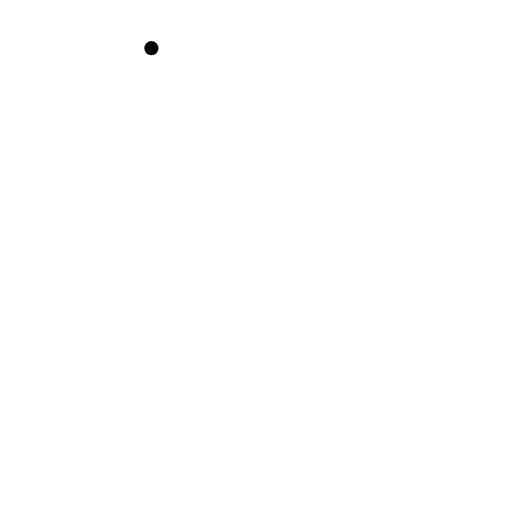
t = 0.00 s
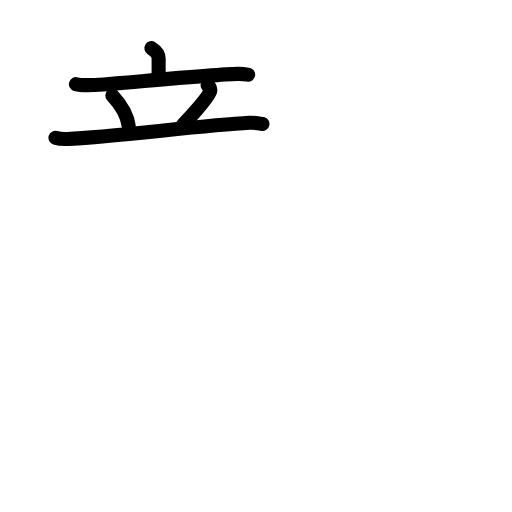
t = 4.42 s
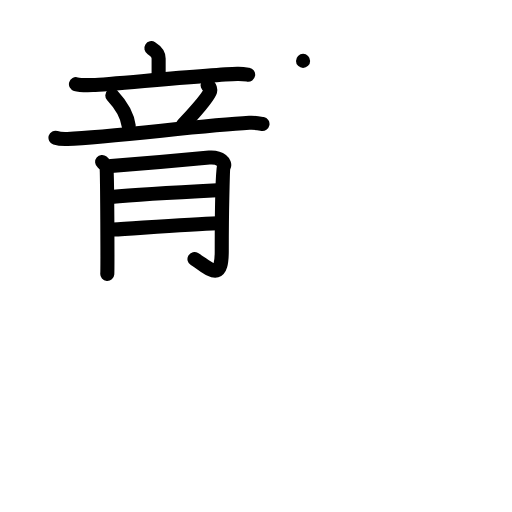
t = 9.00 s
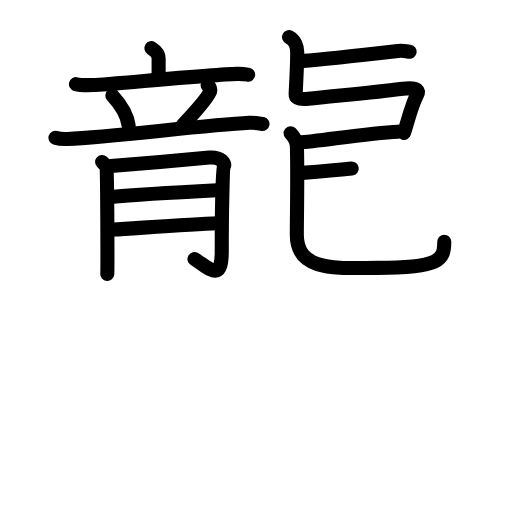
t = 13.25 s
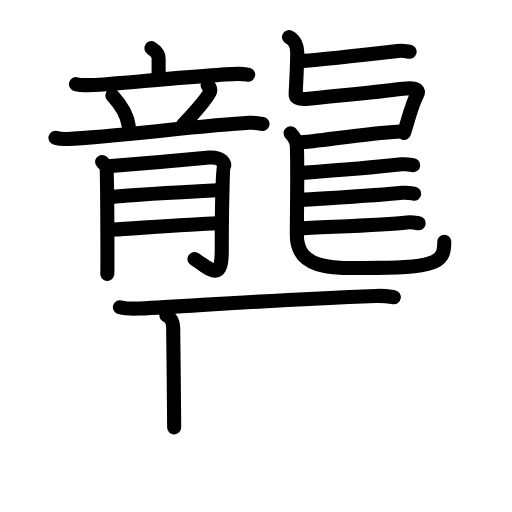
t = 17.63 s
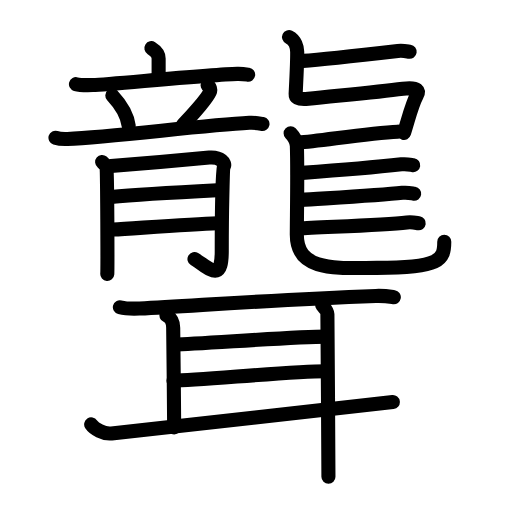
t = 22.00 s

The animated SVG that drew these frames (rendered in a browser with its animation timeline set to each time). Animation: 70 SMIL elements (animate=70); one cycle of 22.00 s.

<?xml version="1.0" encoding="UTF-8"?>
<!--
AniKanjiVG is licensed by CC-BY-SA Paul C. Sommerhoff (https://bitbucket.org/sommerhoff/anikanjivg).
AniKanjiVG uses KanjiVG which is licensed by CC-BY-SA Ulrich Apel (http://kanjivg.tagaini.net).
See also http://creativecommons.org/licenses/by-sa/3.0/
-->
<svg xmlns:kvg='http://kanjivg.tagaini.net' xmlns='http://www.w3.org/2000/svg' width='109' height='109' viewBox='0 0 109 109' style='fill:none;stroke:#000000;stroke-width:3;stroke-linecap:round;stroke-linejoin:round;' id="kvg:kanji_0807e"><g id="kvg:0807e" kvg:element="聾"><g id="kvg:0807e-g1" kvg:element="龍" kvg:position="top" kvg:radical="nelson"><g id="kvg:0807e-g2" kvg:position="left"><g id="kvg:0807e-g3" kvg:element="立" kvg:position="top"><g id="kvg:0807e-g4" kvg:element="亠" kvg:position="top"><path id="kvg:0807e-s1" kvg:type="㇑a" d="M32.23,10.25c0.61,0.38,1.54,1.22,1.54,2.18c0,1.32,0,2.09,0,4.18"><animate attributeName="d" begin="0.0s" dur="0.5s" from="M32.23,10.25C32.23,10.25,32.23,10.25,32.23,10.25" to="M32.23,10.25c0.61,0.38,1.54,1.22,1.54,2.18" />
<animate attributeName="d" begin="0.5s" dur="0.5s" from="M32.23,10.25c0.61,0.38,1.54,1.22,1.54,2.18c0,0,0,0,0,0,0" to="M32.23,10.25c0.61,0.38,1.54,1.22,1.54,2.18c0,1.32,0,2.09,0,4.18" />
</path>
<path id="kvg:0807e-s2" kvg:type="㇐" d="M16.17,17.92c0.66,0.19,2.95,0.21,3.61,0.19c3.75-0.16,25.07-2.25,30.73-2.38c1.11-0.03,1.77,0.09,2.32,0.18"><animate attributeName="d" begin="1.0s" dur="0.3333333333333333s" from="M16.17,17.92C16.17,17.92,16.17,17.92,16.17,17.92" to="M16.17,17.92c0.66,0.19,2.95,0.21,3.61,0.19" />
<animate attributeName="d" begin="1.3333333333333333s" dur="0.3333333333333333s" from="M16.17,17.92c0.66,0.19,2.95,0.21,3.61,0.19c0,0,0,0,0,0,0" to="M16.17,17.92c0.66,0.19,2.95,0.21,3.61,0.19c3.75-0.16,25.07-2.25,30.73-2.38" />
<animate attributeName="d" begin="1.6666666666666665s" dur="0.3333333333333333s" from="M16.17,17.92c0.66,0.19,2.95,0.21,3.61,0.19c3.75-0.16,25.07-2.25,30.73-2.38c0,0,0,0,0,0,0" to="M16.17,17.92c0.66,0.19,2.95,0.21,3.61,0.19c3.75-0.16,25.07-2.25,30.73-2.38c1.11-0.03,1.77,0.09,2.32,0.18" />
<animate attributeName="d" begin="0s" dur="1.0s" from="M-100,-100" to="M-100,-100" />
</path>
</g>
<g id="kvg:0807e-g5" kvg:position="bottom"><path id="kvg:0807e-s3" kvg:type="㇔" d="M23.91,20.32c2.26,2.42,3.29,4.91,3.49,6.5"><animate attributeName="d" begin="2.0s" dur="1.0s" from="M23.91,20.32C23.91,20.32,23.91,20.32,23.91,20.32" to="M23.91,20.32c2.26,2.42,3.29,4.91,3.49,6.5" />
<animate attributeName="d" begin="0s" dur="2.0s" from="M-100,-100" to="M-100,-100" />
</path>
<path id="kvg:0807e-s4" kvg:type="㇒" d="M44.21,18.14c0.53,0.27,0.59,1.02,0.53,1.24c-0.42,1.54-4.82,6.13-5.88,7.31"><animate attributeName="d" begin="3.0s" dur="0.5s" from="M44.21,18.14C44.21,18.14,44.21,18.14,44.21,18.14" to="M44.21,18.14c0.53,0.27,0.59,1.02,0.53,1.24" />
<animate attributeName="d" begin="3.5s" dur="0.5s" from="M44.21,18.14c0.53,0.27,0.59,1.02,0.53,1.24c0,0,0,0,0,0,0" to="M44.21,18.14c0.53,0.27,0.59,1.02,0.53,1.24c-0.42,1.54-4.82,6.13-5.88,7.31" />
<animate attributeName="d" begin="0s" dur="3.0s" from="M-100,-100" to="M-100,-100" />
</path>
<path id="kvg:0807e-s5" kvg:type="㇐" d="M11.81,29.32c0.8,0.26,1.73,0.29,2.53,0.26c9.5-0.38,28.66-2.9,38.74-3.43c1.33-0.07,2.13,0.12,2.8,0.25"><animate attributeName="d" begin="4.0s" dur="0.3333333333333333s" from="M11.81,29.32C11.81,29.32,11.81,29.32,11.81,29.32" to="M11.81,29.32c0.8,0.26,1.73,0.29,2.53,0.26" />
<animate attributeName="d" begin="4.333333333333333s" dur="0.3333333333333333s" from="M11.81,29.32c0.8,0.26,1.73,0.29,2.53,0.26c0,0,0,0,0,0,0" to="M11.81,29.32c0.8,0.26,1.73,0.29,2.53,0.26c9.5-0.38,28.66-2.9,38.74-3.43" />
<animate attributeName="d" begin="4.666666666666667s" dur="0.3333333333333333s" from="M11.81,29.32c0.8,0.26,1.73,0.29,2.53,0.26c9.5-0.38,28.66-2.9,38.74-3.43c0,0,0,0,0,0,0" to="M11.81,29.32c0.8,0.26,1.73,0.29,2.53,0.26c9.5-0.38,28.66-2.9,38.74-3.43c1.33-0.07,2.13,0.12,2.8,0.25" />
<animate attributeName="d" begin="0s" dur="4.0s" from="M-100,-100" to="M-100,-100" />
</path>
</g>
</g>
<g id="kvg:0807e-g6" kvg:element="月" kvg:position="bottom"><path id="kvg:0807e-s6" kvg:type="㇒" d="M21.75,34.48c0.47,0.38,0.78,0.77,0.94,1.15c0.15,0.38,0.22,21.83,0.15,22.69"><animate attributeName="d" begin="5.0s" dur="0.5s" from="M21.75,34.48C21.75,34.48,21.75,34.48,21.75,34.48" to="M21.75,34.48c0.47,0.38,0.78,0.77,0.94,1.15" />
<animate attributeName="d" begin="5.5s" dur="0.5s" from="M21.75,34.48c0.47,0.38,0.78,0.77,0.94,1.15c0,0,0,0,0,0,0" to="M21.75,34.48c0.47,0.38,0.78,0.77,0.94,1.15c0.15,0.38,0.22,21.83,0.15,22.69" />
<animate attributeName="d" begin="0s" dur="5.0s" from="M-100,-100" to="M-100,-100" />
</path>
<path id="kvg:0807e-s7" kvg:type="㇕" d="M23.62,35.36c1.87-0.1,19.55-1.71,20.94-1.82c2.5-0.19,3.43,1.24,3.12,1.82c-0.3,0.55-0.47,10.27-0.47,18.02c0,6.87-2.38,3.86-5.81,1.78"><animate attributeName="d" begin="6.0s" dur="0.25s" from="M23.62,35.36C23.62,35.36,23.62,35.36,23.62,35.36" to="M23.62,35.36c1.87-0.1,19.55-1.71,20.94-1.82" />
<animate attributeName="d" begin="6.25s" dur="0.25s" from="M23.62,35.36c1.87-0.1,19.55-1.71,20.94-1.82c0,0,0,0,0,0,0" to="M23.62,35.36c1.87-0.1,19.55-1.71,20.94-1.82c2.5-0.19,3.43,1.24,3.12,1.82" />
<animate attributeName="d" begin="6.5s" dur="0.25s" from="M23.62,35.36c1.87-0.1,19.55-1.71,20.94-1.82c2.5-0.19,3.43,1.24,3.12,1.82c0,0,0,0,0,0,0" to="M23.62,35.36c1.87-0.1,19.55-1.71,20.94-1.82c2.5-0.19,3.43,1.24,3.12,1.82c-0.3,0.55-0.47,10.27-0.47,18.02" />
<animate attributeName="d" begin="6.75s" dur="0.25s" from="M23.62,35.36c1.87-0.1,19.55-1.71,20.94-1.82c2.5-0.19,3.43,1.24,3.12,1.82c-0.3,0.55-0.47,10.27-0.47,18.02c0,0,0,0,0,0,0" to="M23.62,35.36c1.87-0.1,19.55-1.71,20.94-1.82c2.5-0.19,3.43,1.24,3.12,1.82c-0.3,0.55-0.47,10.27-0.47,18.02c0,6.87-2.38,3.86-5.81,1.78" />
<animate attributeName="d" begin="0s" dur="6.0s" from="M-100,-100" to="M-100,-100" />
</path>
<path id="kvg:0807e-s8" kvg:type="㇐" d="M23.62,41.92c6.4-0.57,17.35-1.13,22.97-1.42"><animate attributeName="d" begin="7.0s" dur="1.0s" from="M23.62,41.92C23.62,41.92,23.62,41.92,23.62,41.92" to="M23.62,41.92c6.4-0.57,17.35-1.13,22.97-1.42" />
<animate attributeName="d" begin="0s" dur="7.0s" from="M-100,-100" to="M-100,-100" />
</path>
<path id="kvg:0807e-s9" kvg:type="㇐" d="M24.09,48.87c4.99-0.29,16.42-1.15,22.19-1.34"><animate attributeName="d" begin="8.0s" dur="1.0s" from="M24.09,48.87C24.09,48.87,24.09,48.87,24.09,48.87" to="M24.09,48.87c4.99-0.29,16.42-1.15,22.19-1.34" />
<animate attributeName="d" begin="0s" dur="8.0s" from="M-100,-100" to="M-100,-100" />
</path>
</g>
</g>
<g id="kvg:0807e-g7" kvg:position="right"><path id="kvg:0807e-s10" kvg:type="㇐" d="M64.52,12.96c4.59-0.32,14.98-1.52,20.17-2.12c1.18-0.13,1.92,0.09,2.52,0.18"><animate attributeName="d" begin="9.0s" dur="0.5s" from="M64.52,12.96C64.52,12.96,64.52,12.96,64.52,12.96" to="M64.52,12.96c4.59-0.32,14.98-1.52,20.17-2.12" />
<animate attributeName="d" begin="9.5s" dur="0.5s" from="M64.52,12.96c4.59-0.32,14.98-1.52,20.17-2.12c0,0,0,0,0,0,0" to="M64.52,12.96c4.59-0.32,14.98-1.52,20.17-2.12c1.18-0.13,1.92,0.09,2.52,0.18" />
<animate attributeName="d" begin="0s" dur="9.0s" from="M-100,-100" to="M-100,-100" />
</path>
<path id="kvg:0807e-s11" kvg:type="㇅" d="M61.53,7.89c1.34,0.65,1.72,2.22,1.74,3.13c0.04,1.91-0.2,6.36-0.33,8.99c-0.03,0.57,0.27,1.27,2.71,1c5.38-0.59,14.21-1.35,20.14-2.13c3.35-0.44,3.45,0.49,2.92,1.48c-1.02,1.89-1.66,4.64-2.7,7.95"><animate attributeName="d" begin="10.0s" dur="0.16666666666666666s" from="M61.53,7.89C61.53,7.89,61.53,7.89,61.53,7.89" to="M61.53,7.89c1.34,0.65,1.72,2.22,1.74,3.13" />
<animate attributeName="d" begin="10.166666666666666s" dur="0.16666666666666666s" from="M61.53,7.89c1.34,0.65,1.72,2.22,1.74,3.13c0,0,0,0,0,0,0" to="M61.53,7.89c1.34,0.65,1.72,2.22,1.74,3.13c0.04,1.91-0.2,6.36-0.33,8.99" />
<animate attributeName="d" begin="10.333333333333334s" dur="0.16666666666666666s" from="M61.53,7.89c1.34,0.65,1.72,2.22,1.74,3.13c0.04,1.91-0.2,6.36-0.33,8.99c0,0,0,0,0,0,0" to="M61.53,7.89c1.34,0.65,1.72,2.22,1.74,3.13c0.04,1.91-0.2,6.36-0.33,8.99c-0.03,0.57,0.27,1.27,2.71,1" />
<animate attributeName="d" begin="10.5s" dur="0.16666666666666666s" from="M61.53,7.89c1.34,0.65,1.72,2.22,1.74,3.13c0.04,1.91-0.2,6.36-0.33,8.99c-0.03,0.57,0.27,1.27,2.71,1c0,0,0,0,0,0,0" to="M61.53,7.89c1.34,0.65,1.72,2.22,1.74,3.13c0.04,1.91-0.2,6.36-0.33,8.99c-0.03,0.57,0.27,1.27,2.71,1c5.38-0.59,14.21-1.35,20.14-2.13" />
<animate attributeName="d" begin="10.666666666666666s" dur="0.16666666666666666s" from="M61.53,7.89c1.34,0.65,1.72,2.22,1.74,3.13c0.04,1.91-0.2,6.36-0.33,8.99c-0.03,0.57,0.27,1.27,2.71,1c5.38-0.59,14.21-1.35,20.14-2.13c0,0,0,0,0,0,0" to="M61.53,7.89c1.34,0.65,1.72,2.22,1.74,3.13c0.04,1.91-0.2,6.36-0.33,8.99c-0.03,0.57,0.27,1.27,2.71,1c5.38-0.59,14.21-1.35,20.14-2.13c3.35-0.44,3.45,0.49,2.92,1.48" />
<animate attributeName="d" begin="10.833333333333334s" dur="0.16666666666666666s" from="M61.53,7.89c1.34,0.65,1.72,2.22,1.74,3.13c0.04,1.91-0.2,6.36-0.33,8.99c-0.03,0.57,0.27,1.27,2.71,1c5.38-0.59,14.21-1.35,20.14-2.13c3.35-0.44,3.45,0.49,2.92,1.48c0,0,0,0,0,0,0" to="M61.53,7.89c1.34,0.65,1.72,2.22,1.74,3.13c0.04,1.91-0.2,6.36-0.33,8.99c-0.03,0.57,0.27,1.27,2.71,1c5.38-0.59,14.21-1.35,20.14-2.13c3.35-0.44,3.45,0.49,2.92,1.48c-1.02,1.89-1.66,4.64-2.7,7.95" />
<animate attributeName="d" begin="0s" dur="10.0s" from="M-100,-100" to="M-100,-100" />
</path>
<path id="kvg:0807e-s12" kvg:type="㇐" d="M63.57,30.34c4.59-0.32,14.72-2.02,21.12-2.31"><animate attributeName="d" begin="11.0s" dur="1.0s" from="M63.57,30.34C63.57,30.34,63.57,30.34,63.57,30.34" to="M63.57,30.34c4.59-0.32,14.72-2.02,21.12-2.31" />
<animate attributeName="d" begin="0s" dur="11.0s" from="M-100,-100" to="M-100,-100" />
</path>
<path id="kvg:0807e-s13" kvg:type="㇟" d="M61.87,28.38c0.71,0.72,1.28,1.58,1.33,2.7c0.19,4.99-0.01,15.52-0.01,18.92c0,7.93,8.58,7.03,17.04,7.03c13.5,0,14.35-1.69,14.35-5.56"><animate attributeName="d" begin="12.0s" dur="0.25s" from="M61.87,28.38C61.87,28.38,61.87,28.38,61.87,28.38" to="M61.87,28.38c0.71,0.72,1.28,1.58,1.33,2.7" />
<animate attributeName="d" begin="12.25s" dur="0.25s" from="M61.87,28.38c0.71,0.72,1.28,1.58,1.33,2.7c0,0,0,0,0,0,0" to="M61.87,28.38c0.71,0.72,1.28,1.58,1.33,2.7c0.19,4.99-0.01,15.52-0.01,18.92" />
<animate attributeName="d" begin="12.5s" dur="0.25s" from="M61.87,28.38c0.71,0.72,1.28,1.58,1.33,2.7c0.19,4.99-0.01,15.52-0.01,18.92c0,0,0,0,0,0,0" to="M61.87,28.38c0.71,0.72,1.28,1.58,1.33,2.7c0.19,4.99-0.01,15.52-0.01,18.92c0,7.93,8.58,7.03,17.04,7.03" />
<animate attributeName="d" begin="12.75s" dur="0.25s" from="M61.87,28.38c0.71,0.72,1.28,1.58,1.33,2.7c0.19,4.99-0.01,15.52-0.01,18.92c0,7.93,8.58,7.03,17.04,7.03c0,0,0,0,0,0,0" to="M61.87,28.38c0.71,0.72,1.28,1.58,1.33,2.7c0.19,4.99-0.01,15.52-0.01,18.92c0,7.93,8.58,7.03,17.04,7.03c13.5,0,14.35-1.69,14.35-5.56" />
<animate attributeName="d" begin="0s" dur="12.0s" from="M-100,-100" to="M-100,-100" />
</path>
<path id="kvg:0807e-s14" kvg:type="㇐" d="M64.31,36.8c4.59-0.32,15.94-1.22,21.14-1.81c1.18-0.13,1.92,0.09,2.52,0.18"><animate attributeName="d" begin="13.0s" dur="0.5s" from="M64.31,36.8C64.31,36.8,64.31,36.8,64.31,36.8" to="M64.31,36.8c4.59-0.32,15.94-1.22,21.14-1.81" />
<animate attributeName="d" begin="13.5s" dur="0.5s" from="M64.31,36.8c4.59-0.32,15.94-1.22,21.14-1.81c0,0,0,0,0,0,0" to="M64.31,36.8c4.59-0.32,15.94-1.22,21.14-1.81c1.18-0.13,1.92,0.09,2.52,0.18" />
<animate attributeName="d" begin="0s" dur="13.0s" from="M-100,-100" to="M-100,-100" />
</path>
<path id="kvg:0807e-s15" kvg:type="㇐" d="M64.07,42.57c4.59-0.32,16.39-0.92,21.58-1.51c1.18-0.13,1.92,0.09,2.52,0.18"><animate attributeName="d" begin="14.0s" dur="0.5s" from="M64.07,42.57C64.07,42.57,64.07,42.57,64.07,42.57" to="M64.07,42.57c4.59-0.32,16.39-0.92,21.58-1.51" />
<animate attributeName="d" begin="14.5s" dur="0.5s" from="M64.07,42.57c4.59-0.32,16.39-0.92,21.58-1.51c0,0,0,0,0,0,0" to="M64.07,42.57c4.59-0.32,16.39-0.92,21.58-1.51c1.18-0.13,1.92,0.09,2.52,0.18" />
<animate attributeName="d" begin="0s" dur="14.0s" from="M-100,-100" to="M-100,-100" />
</path>
<path id="kvg:0807e-s16" kvg:type="㇐" d="M63.59,48.67c4.59-0.32,17.83-0.72,23.03-1.31c1.18-0.13,1.92,0.09,2.52,0.18"><animate attributeName="d" begin="15.0s" dur="0.5s" from="M63.59,48.67C63.59,48.67,63.59,48.67,63.59,48.67" to="M63.59,48.67c4.59-0.32,17.83-0.72,23.03-1.31" />
<animate attributeName="d" begin="15.5s" dur="0.5s" from="M63.59,48.67c4.59-0.32,17.83-0.72,23.03-1.31c0,0,0,0,0,0,0" to="M63.59,48.67c4.59-0.32,17.83-0.72,23.03-1.31c1.18-0.13,1.92,0.09,2.52,0.18" />
<animate attributeName="d" begin="0s" dur="15.0s" from="M-100,-100" to="M-100,-100" />
</path>
</g>
</g>
<g id="kvg:0807e-g8" kvg:element="耳" kvg:position="bottom" kvg:radical="tradit"><path id="kvg:0807e-s17" kvg:type="㇐" d="M25.52,65.4c1.09,0.28,3.09,0.33,4.18,0.28C42.75,65,58.12,63.82,80.02,63c1.81-0.07,2.91,0.13,3.82,0.27"><animate attributeName="d" begin="16.0s" dur="0.3333333333333333s" from="M25.52,65.4C25.52,65.4,25.52,65.4,25.52,65.4" to="M25.52,65.4c1.09,0.28,3.09,0.33,4.18,0.28" />
<animate attributeName="d" begin="16.333333333333332s" dur="0.3333333333333333s" from="M25.52,65.4c1.09,0.28,3.09,0.33,4.18,0.28c0,0,0,0,0,0,0" to="M25.52,65.4c1.09,0.28,3.09,0.33,4.18,0.28C42.75,65,58.12,63.82,80.02,63" />
<animate attributeName="d" begin="16.666666666666668s" dur="0.3333333333333333s" from="M25.52,65.4c1.09,0.28,3.09,0.33,4.18,0.28C42.75,65,58.12,63.82,80.02,63c0,0,0,0,0,0,0" to="M25.52,65.4c1.09,0.28,3.09,0.33,4.18,0.28C42.75,65,58.12,63.82,80.02,63c1.81-0.07,2.91,0.13,3.82,0.27" />
<animate attributeName="d" begin="0s" dur="16.0s" from="M-100,-100" to="M-100,-100" />
</path>
<path id="kvg:0807e-s18" kvg:type="㇑a" d="M35.42,67.14c0.95,0.41,1.45,1.5,1.45,2.61c0,1.12,0.21,17.22,0.21,21.23"><animate attributeName="d" begin="17.0s" dur="0.5s" from="M35.42,67.14C35.42,67.14,35.42,67.14,35.42,67.14" to="M35.42,67.14c0.95,0.41,1.45,1.5,1.45,2.61" />
<animate attributeName="d" begin="17.5s" dur="0.5s" from="M35.42,67.14c0.95,0.41,1.45,1.5,1.45,2.61c0,0,0,0,0,0,0" to="M35.42,67.14c0.95,0.41,1.45,1.5,1.45,2.61c0,1.12,0.21,17.22,0.21,21.23" />
<animate attributeName="d" begin="0s" dur="17.0s" from="M-100,-100" to="M-100,-100" />
</path>
<path id="kvg:0807e-s19" kvg:type="㇐a" d="M37.37,73.33c4.31,0,24.79-1.66,32.16-1.66"><animate attributeName="d" begin="18.0s" dur="1.0s" from="M37.37,73.33C37.37,73.33,37.37,73.33,37.37,73.33" to="M37.37,73.33c4.31,0,24.79-1.66,32.16-1.66" />
<animate attributeName="d" begin="0s" dur="18.0s" from="M-100,-100" to="M-100,-100" />
</path>
<path id="kvg:0807e-s20" kvg:type="㇐a" d="M36.93,81.04c5.32,0,24.68-2.02,32.44-2.02"><animate attributeName="d" begin="19.0s" dur="1.0s" from="M36.93,81.04C36.93,81.04,36.93,81.04,36.93,81.04" to="M36.93,81.04c5.32,0,24.68-2.02,32.44-2.02" />
<animate attributeName="d" begin="0s" dur="19.0s" from="M-100,-100" to="M-100,-100" />
</path>
<path id="kvg:0807e-s21" kvg:type="㇀" d="M19.41,90.35c0.59,0.9,2.67,2.13,4.33,1.93c6.66-0.78,49.66-5.44,59.89-6.68"><animate attributeName="d" begin="20.0s" dur="0.5s" from="M19.41,90.35C19.41,90.35,19.41,90.35,19.41,90.35" to="M19.41,90.35c0.59,0.9,2.67,2.13,4.33,1.93" />
<animate attributeName="d" begin="20.5s" dur="0.5s" from="M19.41,90.35c0.59,0.9,2.67,2.13,4.33,1.93c0,0,0,0,0,0,0" to="M19.41,90.35c0.59,0.9,2.67,2.13,4.33,1.93c6.66-0.78,49.66-5.44,59.89-6.68" />
<animate attributeName="d" begin="0s" dur="20.0s" from="M-100,-100" to="M-100,-100" />
</path>
<path id="kvg:0807e-s22" kvg:type="㇑" d="M68.59,64.93c0.44,0.55,1.11,1.24,1.11,1.93c0,0.69,0.22,28.97,0.22,34.64"><animate attributeName="d" begin="21.0s" dur="0.5s" from="M68.59,64.93C68.59,64.93,68.59,64.93,68.59,64.93" to="M68.59,64.93c0.44,0.55,1.11,1.24,1.11,1.93" />
<animate attributeName="d" begin="21.5s" dur="0.5s" from="M68.59,64.93c0.44,0.55,1.11,1.24,1.11,1.93c0,0,0,0,0,0,0" to="M68.59,64.93c0.44,0.55,1.11,1.24,1.11,1.93c0,0.69,0.22,28.97,0.22,34.64" />
<animate attributeName="d" begin="0s" dur="21.0s" from="M-100,-100" to="M-100,-100" />
</path>
</g>
</g>
</svg>
